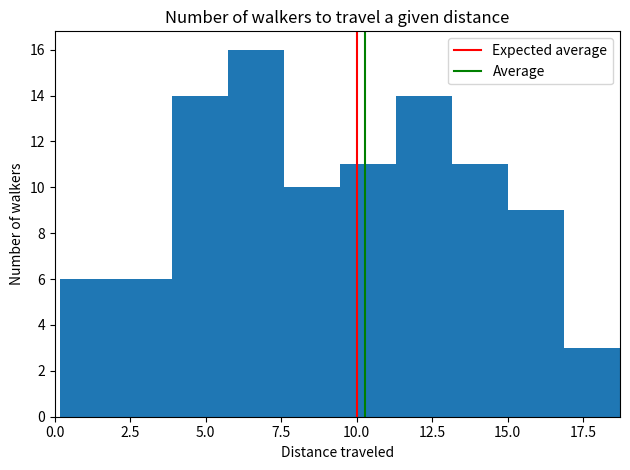

This chart was generated by the following Python code:
# Imports
import numpy as np
import matplotlib.pyplot as plt

# determine the number of walkers and steps
nwalk = 100
nsteps = 100

# generate random directions and step sizes for each step and generate a list of zeros for the x and y positions
steps = 2*np.pi*np.random.rand(nwalk,nsteps,2)
augstep = np.random.normal(1,0.2,[nwalk,nsteps])
xsteps = np.zeros((nwalk,nsteps))
ysteps = np.zeros((nwalk,nsteps))

# for each walker calculate the position after each step.
for i in range(nwalk):
    for j in range(1,nsteps):
      xsteps[i,j]=xsteps[i,j-1] + augstep[i,j]*np.cos(steps[i,j,0])
      ysteps[i,j]=ysteps[i,j-1] + augstep[i,j]*np.sin(steps[i,j,1])

# Calculate the distance moved by each walker
dist = np.sqrt(np.square(xsteps[:,-1]) + np.square(ysteps[:,-1]))

# Create a histogram of the distance traveled for each walker.
plt.hist(dist)
plt.axvline(np.sqrt(nsteps),color='r',label='Expected average')
plt.axvline(np.sqrt(np.mean(np.square(dist))),color='g',label='Average')
plt.xlim(xmin=0,xmax=max(dist))
plt.xlabel('Distance traveled')
plt.ylabel('Number of walkers')
plt.title('Number of walkers to travel a given distance')
plt.legend()
plt.tight_layout()
plt.savefig('plot5.png')
plt.show()

# The histogram has the same average as we expect, same as the excersize 2, but now the
# distribution is more reliably grouped around the expected average.